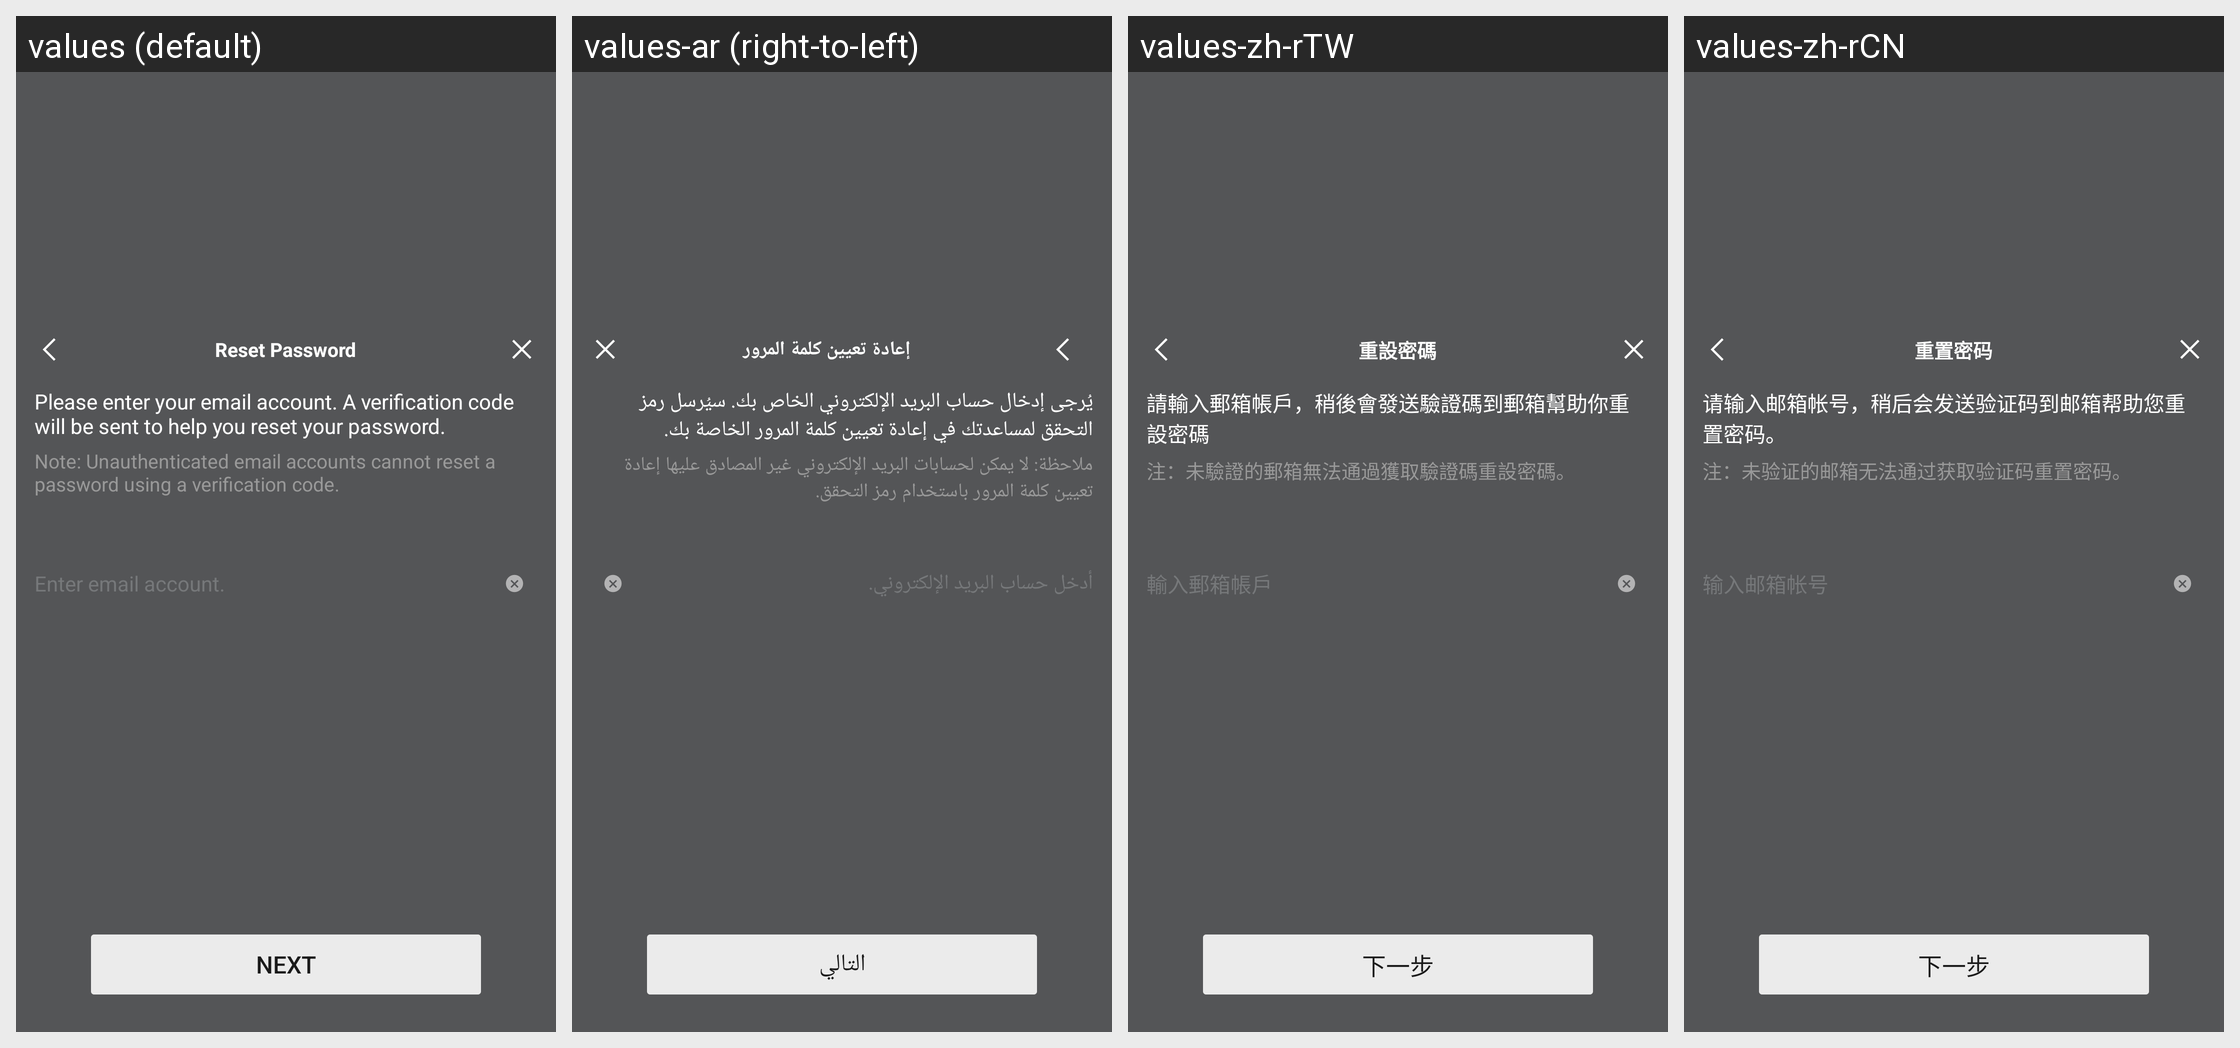

The same Android screen rendered under several of its app's locales, left to right. List the strings drawn on it with the default value and each locale's translation.
Android screen res/layout/netease_mpay_oversea__hydra_email_password.xml rendered under 4 locales, left to right: values (default), values-ar (right-to-left), values-zh-rTW, values-zh-rCN. Device: Nexus 5 (rendered at 1080×1920; each locale shown at half size, 540×960, under a caption strip naming it); theme Theme.MaterialComponents.DayNight.NoActionBar.
Other locales in the repository, not shown: values-af, values-af-rZA, values-am, values-ar-rSA, values-as, values-az, values-az-rAZ, values-be, values-bg, values-bn, values-bn-rBD, values-bn-rIN, values-bs, values-ca, values-ceb-rPH, values-cs, values-cs-rCZ, values-da, values-de, values-de-rDE, values-el, values-el-rGR, values-en, values-en-rCA, values-en-rGB, values-en-rIN, values-en-rSS, values-en-rXC, values-es, values-es-rES, values-es-rUS, values-et, values-et-rEE, values-eu, values-eu-rES, values-fa, values-fi, values-fil-rPH, values-fr, values-fr-rCA, values-fr-rFR, values-gl, values-gl-rES, values-gu, values-gu-rIN, values-hi, values-hi-rIN, values-hr, values-hu, values-hu-rHU, values-hy, values-hy-rAM, values-id, values-in, values-in-rID, values-is, values-is-rIS, values-it, values-it-rIT, values-iw, values-ja, values-ja-rJP, values-jv-rID, values-ka, values-ka-rGE, values-kk, values-kk-rKZ, values-km, values-km-rKH, values-kn, values-kn-rIN, values-ko, values-ko-rKR, values-ky, values-ky-rKG, values-lo, values-lo-rLA, values-lt, values-lv, values-mk, values-mk-rMK, values-ml, values-ml-rIN, values-mn, values-mn-rMN, values-mr, values-mr-rIN, values-ms, values-ms-rMY, values-my, values-my-rMM, values-nb, values-ne, values-ne-rNP, values-nl, values-nl-rNL, values-or, values-or-rIN, values-pa, values-pa-rIN, values-pl, values-pl-rPL, values-pt, values-pt-rBR, values-pt-rPT, values-ro, values-ro-rRO, values-ru, values-ru-rRU, values-si, values-si-rLK, values-sk, values-sl, values-sq, values-sq-rAL, values-sr, values-sv, values-sv-rSE, values-sw, values-ta, values-ta-rIN, values-te, values-te-rIN, values-th, values-th-rTH, values-tl, values-tr, values-tr-rTR, values-uk, values-uk-rUA, values-ur, values-ur-rPK, values-uz, values-uz-rUZ, values-vi, values-vi-rVN, values-zh, values-zh-rHK, values-zh-rMO, values-zu, values-zu-rZA.
Strings drawn on this screen, with the default value and each locale's value (text and hints the layout hard-codes, and strings that could not be matched under every locale, appear in the picture but are not listed):

netease_mpay_oversea__reset_password
  values: Reset Password
  values-ar: إعادة تعيين كلمة المرور
  values-zh-rTW: 重設密碼
  values-zh-rCN: 重置密码

netease_mpay_oversea__hydra_email_input_message
  values: Please enter your email account. A verification code will be sent to help you reset your password.
  values-ar: يُرجى إدخال حساب البريد الإلكتروني الخاص بك. سيُرسل رمز التحقق لمساعدتك في إعادة تعيين كلمة المرور الخاصة بك.
  values-zh-rTW: 請輸入郵箱帳戶，稍後會發送驗證碼到郵箱幫助你重設密碼
  values-zh-rCN: 请输入邮箱帐号，稍后会发送验证码到邮箱帮助您重置密码。

netease_mpay_oversea__hydra_email_input_sub_message
  values: Note: Unauthenticated email accounts cannot reset a password using a verification code.
  values-ar: ملاحظة: لا يمكن لحسابات البريد الإلكتروني غير المصادق عليها إعادة تعيين كلمة المرور باستخدام رمز التحقق.
  values-zh-rTW: 注：未驗證的郵箱無法通過獲取驗證碼重設密碼。
  values-zh-rCN: 注：未验证的邮箱无法通过获取验证码重置密码。

netease_mpay_oversea__login_email_inputbox_text_tips
  values: Enter email account.
  values-ar: أدخل حساب البريد الإلكتروني.
  values-zh-rTW: 輸入郵箱帳戶
  values-zh-rCN: 输入邮箱帐号

netease_mpay_oversea__safe_mail_next
  values: Next
  values-ar: التالي
  values-zh-rTW: 下一步
  values-zh-rCN: 下一步
